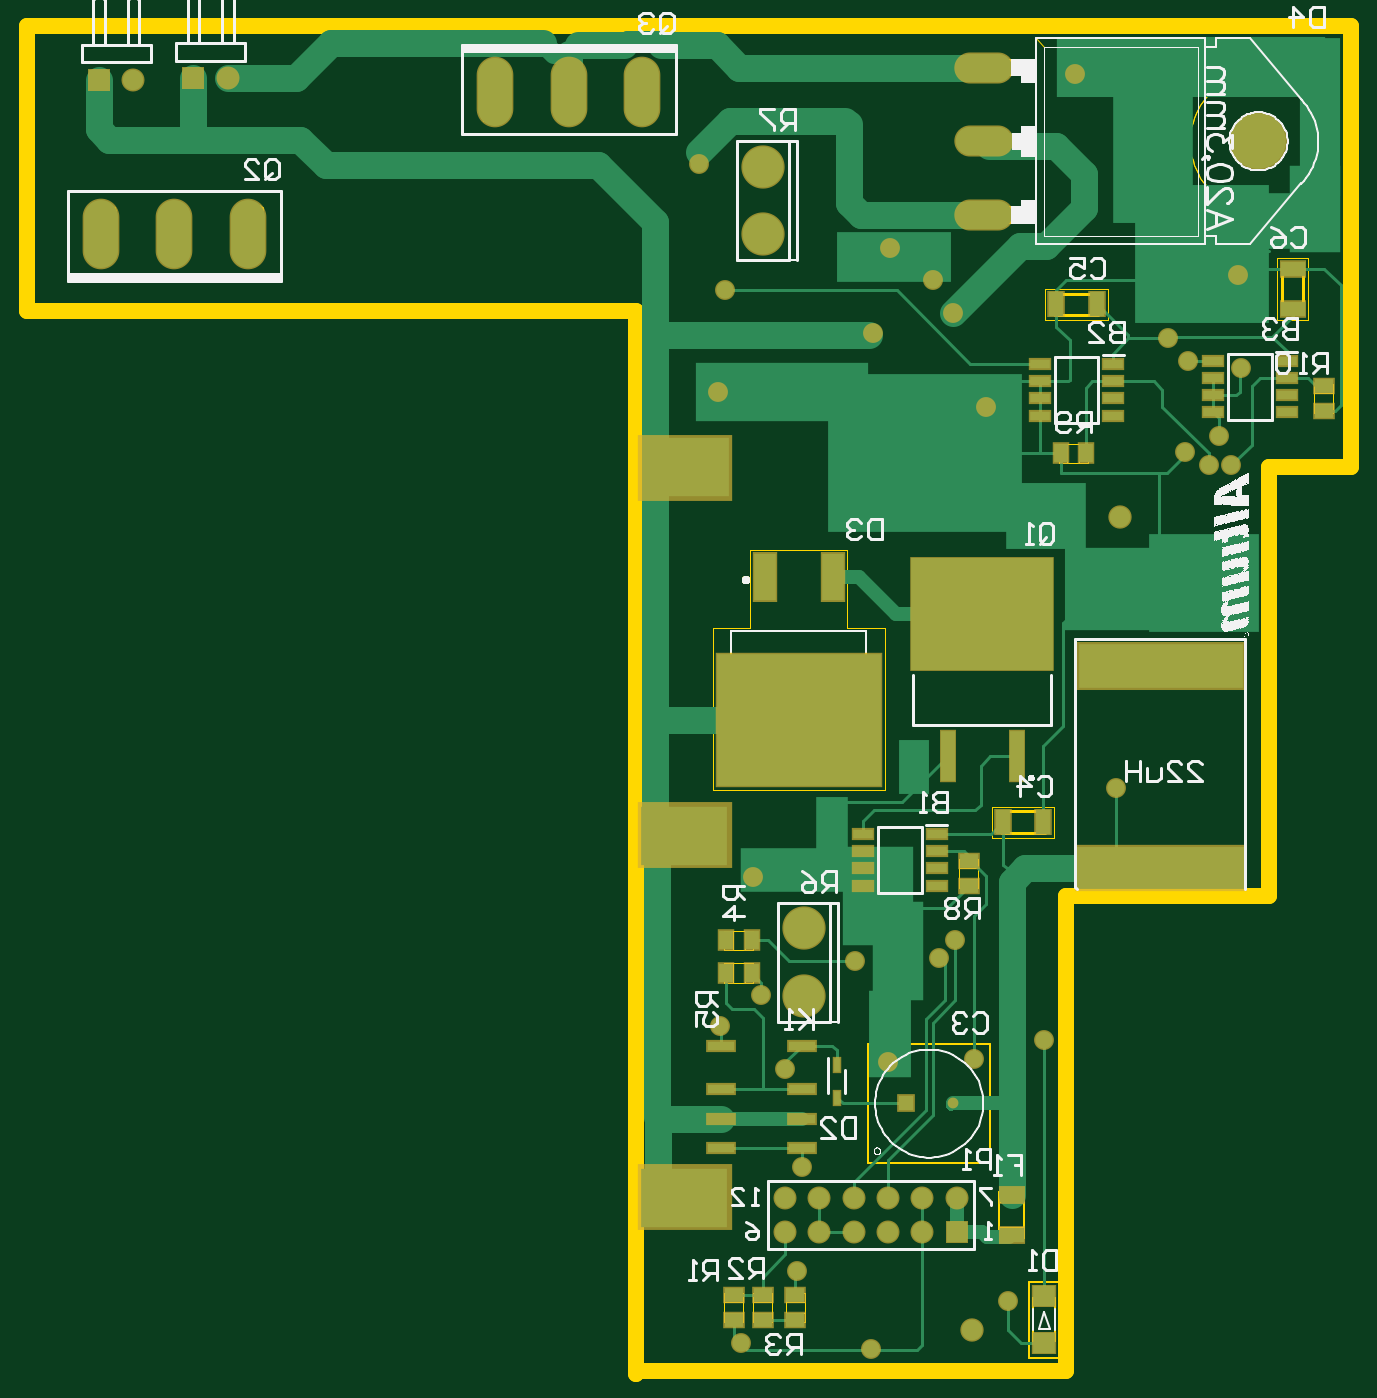
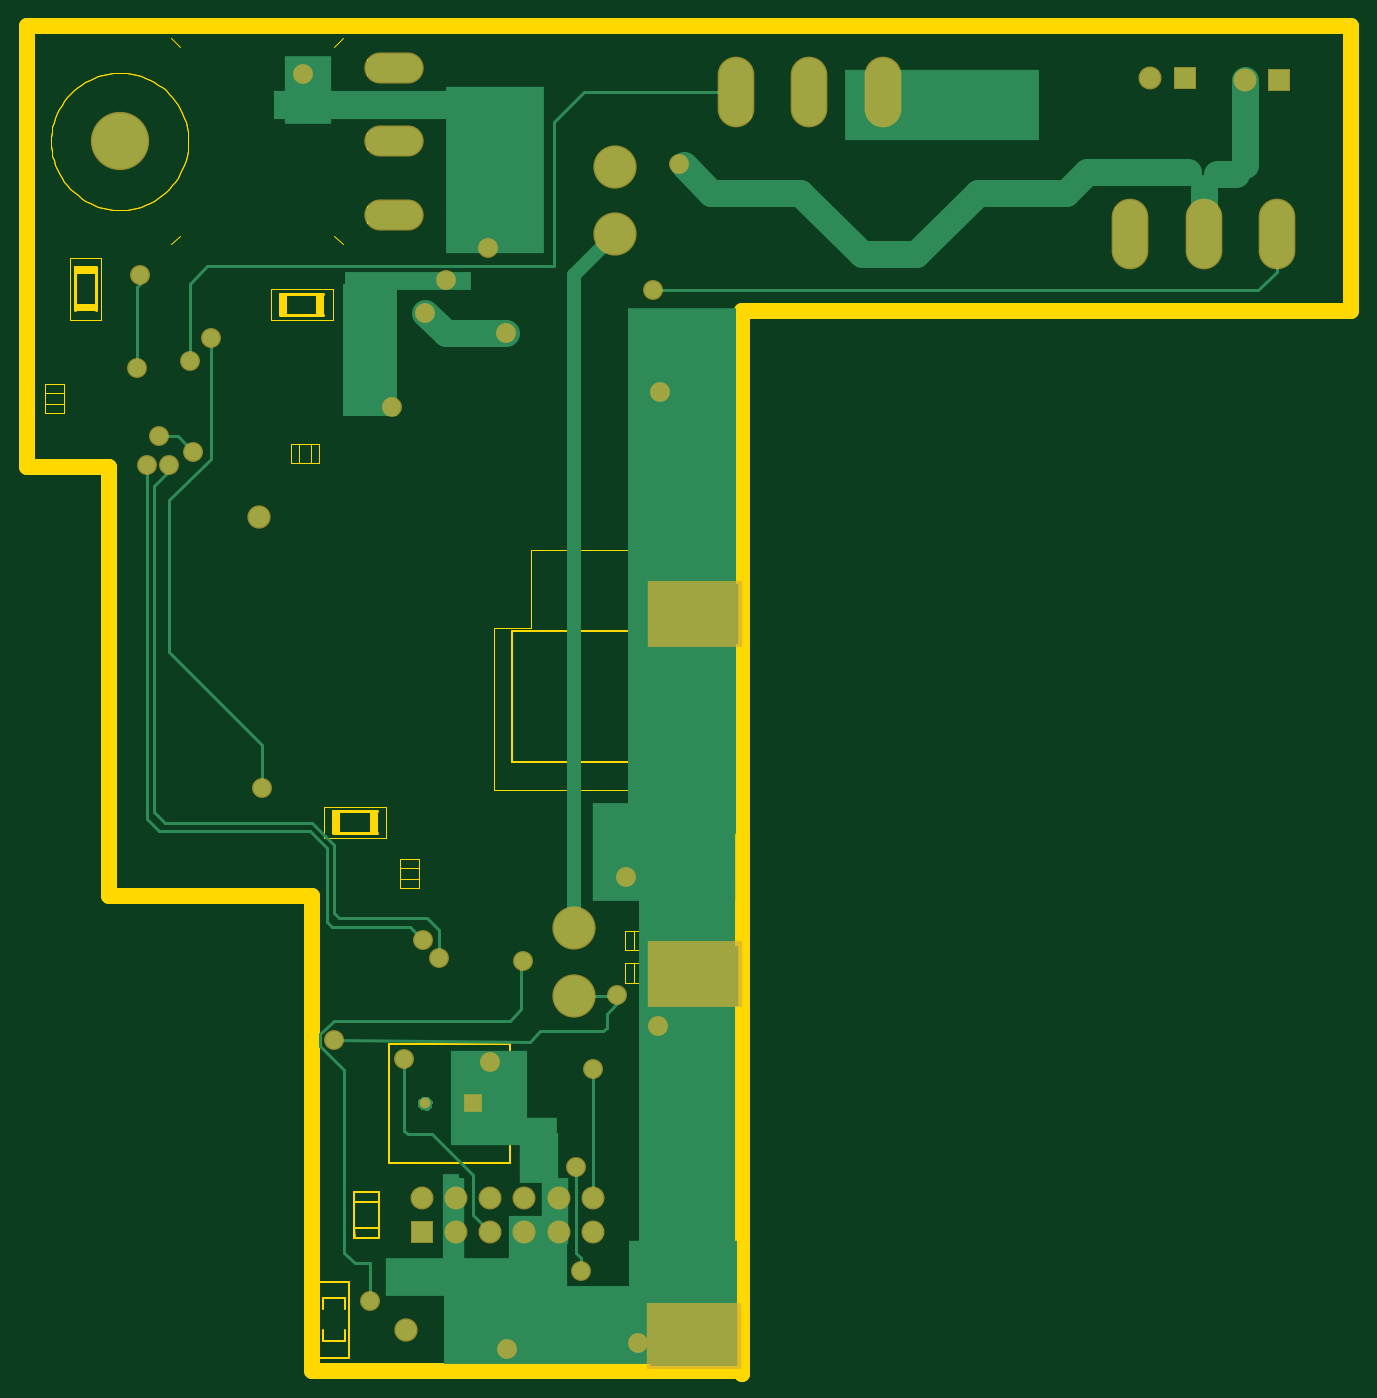
Circuit board: 7 layer files. Board 98.0 x 99.6 mm.
- bottom_copper: chicker.gbl (4777 bytes)
- bottom_mask: chicker.gbs (1481 bytes)
- outline: chicker.gm1 (9719 bytes)
- top_copper: chicker.gtl (9021 bytes)
- top_silk: chicker.gto (83062 bytes)
- paste: chicker.gtp (2160 bytes)
- top_mask: chicker.gts (2917 bytes)

=== bottom_copper: chicker.gbl ===
%FSTAX23Y23*%
%MOIN*%
%SFA1B1*%

%IPPOS*%
%ADD23C,0.078740*%
%ADD24C,0.039370*%
%ADD25C,0.010000*%
%ADD48C,0.118110*%
%ADD49R,0.059060X0.059060*%
%ADD50C,0.059060*%
%ADD51C,0.023620*%
%ADD52R,0.043620X0.043620*%
%ADD53O,0.099000X0.198000*%
%ADD54O,0.165000X0.082500*%
%ADD55C,0.162000*%
%ADD56C,0.060000*%
%ADD57C,0.050000*%
%ADD58R,0.255000X0.175000*%
%ADD59R,0.615000X0.230000*%
%ADD60R,0.485000X0.110000*%
%ADD61R,0.050000X0.250000*%
%ADD62R,0.045000X0.265000*%
%ADD63R,0.315000X0.255000*%
%ADD64R,0.170000X0.295000*%
%ADD65R,0.080000X0.195000*%
%ADD66R,0.180000X0.080000*%
%ADD67R,0.115000X0.145000*%
%ADD68R,0.225000X0.275000*%
%ADD69R,0.280000X1.135000*%
%ADD70R,0.415000X0.285000*%
%ADD71R,0.315000X1.535000*%
%ADD72R,0.135000X0.200000*%
%ADD73R,0.665000X0.085000*%
%ADD74R,0.285000X0.485000*%
%ADD75R,0.370000X0.055000*%
%ADD76R,0.160000X0.385000*%
%ADD77R,0.565000X0.205000*%
%LNchicker-1*%
%LPD*%
G36*
X14241Y01959D02*
X14229Y01947D01*
X1423Y0193*
X14242Y01919*
X14259Y0192*
X1427Y01932*
X1427Y01949*
X14257Y0196*
X14241Y01959*
G37*
G54D23*
X1198Y04475D02*
Y0461D01*
X11941Y0465D02*
X11886D01*
X11861Y04675D02*
Y04925D01*
X12321Y04655D02*
X12026D01*
X12381Y04595D02*
X12321Y04655D01*
X12977Y04415D02*
X1282D01*
X13496Y04675D02*
X13416Y04595D01*
X14191Y04185D02*
X14016D01*
X14251Y04245D02*
X14191Y04185D01*
X13157Y04595D02*
X12977Y04415D01*
X13416Y04595D02*
X13157D01*
X1282Y04415D02*
X1264Y04595D01*
X12381*
G54D24*
X13816Y0245D02*
Y04355D01*
X13696Y04475*
G54D25*
X14516Y02125D02*
X13946Y0212D01*
X13796Y0145D02*
Y0149D01*
X13811Y01505D02*
X13796Y0149D01*
X13811Y01505D02*
Y01755D01*
X13761Y01665D02*
Y0204D01*
X13946Y0212D02*
X13916Y0215D01*
X13731*
X13721Y0216*
Y022*
X13681Y0224*
X14411Y01365D02*
Y01475D01*
X14456D02*
X14411D01*
X14486Y01505D02*
X14456Y01475D01*
X14486Y01505D02*
Y02038D01*
X14556Y02108D02*
X14486Y02038D01*
X14556Y02108D02*
Y02141D01*
X14516Y02181*
X14004*
X13971Y02215*
Y0235*
X13966Y02355*
X14111Y01615D02*
X14061Y01565D01*
X14111Y01615D02*
Y0173D01*
X14231Y0185D02*
X14111Y0173D01*
X14301Y0185D02*
X14231D01*
X14311Y0186D02*
X14301Y0185D01*
X14311Y0186D02*
Y02055D01*
X14296Y02455D02*
X14256Y02415D01*
X14521Y02455D02*
X14296D01*
X14536Y0247D02*
X14521Y02455D01*
X14536Y0247D02*
Y02685D01*
X14586Y02735D02*
X14536Y02685D01*
X15026Y02735D02*
X14586D01*
X15061Y0277D02*
X15026Y02735D01*
X15061Y0277D02*
Y03785D01*
X14211Y02365D02*
Y02445D01*
X14246Y0248D02*
X14211Y02445D01*
X14501Y0248D02*
X14246D01*
X14516Y02495D02*
X14501Y0248D01*
X14516Y02495D02*
Y02693D01*
X14581Y02758D02*
X14516Y02693D01*
X15009Y02758D02*
X14581D01*
X15041Y0279D02*
X15009Y02758D01*
X15041Y0279D02*
Y0374D01*
X15001Y0378*
X13816Y02253D02*
X13693D01*
X13691Y02255*
X14726Y0286D02*
Y02985D01*
X14996Y03255D02*
X14726Y02985D01*
X14996Y03255D02*
Y037D01*
X14876Y0382*
Y0416*
X14936Y04105D02*
Y0433D01*
X13876Y048D02*
X13786Y0489D01*
X13345*
X13586Y0431D02*
X11821D01*
X11766Y04365*
Y04475*
X1198Y0461D02*
X11941Y0465D01*
X11886D02*
X11861Y04675D01*
X11981Y0461D02*
X1198D01*
X12026Y04655D02*
X11981Y0461D01*
X14936Y0433D02*
X14886Y0438D01*
X13876*
Y048*
X15091Y04085D02*
Y0432D01*
X15081Y0433*
X14971Y03885D02*
X14926Y0384D01*
X15011Y03885D02*
X14971D01*
G54D48*
X13696Y04475D03*
Y04671D03*
X13816Y02253D03*
Y0245D03*
G54D49*
X14261Y01565D03*
X12036Y0493D03*
X11761Y04925D03*
G54D50*
X14161Y01565D03*
X14061D03*
X13961D03*
X13861D03*
X13761D03*
X14261Y01665D03*
X14161D03*
X14061D03*
X13961D03*
X13861D03*
X13761D03*
X12136Y0493D03*
X11861Y04925D03*
G54D51*
X1425Y0194D03*
G54D52*
X14112Y0194D03*
G54D53*
X1198Y04475D03*
X11766D03*
X12195D03*
X13131Y0489D03*
X13345D03*
X12916D03*
G54D54*
X14341Y0453D03*
Y04745D03*
Y0496D03*
G54D55*
X15141Y04745D03*
G54D56*
X14306Y0128D03*
X14736Y0365D03*
G54D57*
X14516Y02125D03*
X13796Y0145D03*
X13811Y01755D03*
X13761Y0204D03*
X13691Y02255D03*
X14411Y01365D03*
X13966Y02355D03*
X14311Y0207D03*
X14256Y02415D03*
X15061Y038D03*
X14211Y02365D03*
X14996Y038D03*
X14726Y0286D03*
X14876Y0417D03*
X14936Y04105D03*
X13586Y0431D03*
X13511Y0468D03*
X14016Y04185D03*
X14251Y04245D03*
X14011Y01225D03*
X13631Y0124D03*
X13571Y02165D03*
X14061Y0206D03*
X13666Y026D03*
X13566Y04015D03*
X15091Y04085D03*
X15081Y04355D03*
X14926Y0384D03*
X15026Y03885D03*
X14606Y0494D03*
X14066Y04435D03*
X14191Y0434D03*
X14346Y0397D03*
G54D58*
X13463Y03367D03*
Y02312D03*
X13468Y01262D03*
G54D59*
X13888Y01295D03*
G54D60*
X14123Y01435D03*
G54D61*
X14176Y0161D03*
G54D62*
X14158Y01592D03*
G54D63*
X13498Y01412D03*
G54D64*
X13921Y01467D03*
G54D65*
X13871Y01627D03*
G54D66*
X13956Y0186D03*
G54D67*
X13918Y01782D03*
G54D68*
X14063Y01957D03*
G54D69*
X13486Y02022D03*
G54D70*
X13553Y02672D03*
G54D71*
X13503Y03492D03*
G54D72*
X14593Y04895D03*
G54D73*
X14358Y04852D03*
G54D74*
X14048Y04662D03*
G54D75*
X14301Y04337D03*
G54D76*
X14411Y04137D03*
G54D77*
X12743Y04852D03*
M02*
=== bottom_mask: chicker.gbs ===
%FSTAX23Y23*%
%MOIN*%
%SFA1B1*%

%IPPOS*%
%ADD90R,0.275000X0.195000*%
%ADD104C,0.126110*%
%ADD105R,0.067060X0.067060*%
%ADD106C,0.067060*%
%ADD107C,0.031620*%
%ADD108R,0.051620X0.051620*%
%ADD109O,0.107000X0.206000*%
%ADD110O,0.173000X0.090500*%
%ADD111C,0.170000*%
%ADD112C,0.068000*%
%ADD113C,0.058000*%
%LNchicker-1*%
%LPD*%
G54D90*
X13463Y03367D03*
Y02317D03*
X13468Y01262D03*
G54D104*
X13696Y04475D03*
Y04671D03*
X13816Y02253D03*
Y0245D03*
G54D105*
X14261Y01565D03*
X12036Y0493D03*
X11761Y04925D03*
G54D106*
X14161Y01565D03*
X14061D03*
X13961D03*
X13861D03*
X13761D03*
X14261Y01665D03*
X14161D03*
X14061D03*
X13961D03*
X13861D03*
X13761D03*
X12136Y0493D03*
X11861Y04925D03*
G54D107*
X1425Y0194D03*
G54D108*
X14112Y0194D03*
G54D109*
X1198Y04475D03*
X11766D03*
X12195D03*
X13131Y0489D03*
X13345D03*
X12916D03*
G54D110*
X14341Y0453D03*
Y04745D03*
Y0496D03*
G54D111*
X15141Y04745D03*
G54D112*
X14306Y0128D03*
X14736Y0365D03*
G54D113*
X14516Y02125D03*
X13796Y0145D03*
X13811Y01755D03*
X13761Y0204D03*
X13691Y02255D03*
X14411Y01365D03*
X13966Y02355D03*
X14311Y0207D03*
X14256Y02415D03*
X15061Y038D03*
X14211Y02365D03*
X14996Y038D03*
X14726Y0286D03*
X14876Y0417D03*
X14936Y04105D03*
X13586Y0431D03*
X13511Y0468D03*
X14016Y04185D03*
X14251Y04245D03*
X14011Y01225D03*
X13631Y0124D03*
X13571Y02165D03*
X14061Y0206D03*
X13666Y026D03*
X13566Y04015D03*
X15091Y04085D03*
X15081Y04355D03*
X14926Y0384D03*
X15026Y03885D03*
X14606Y0494D03*
X14066Y04435D03*
X14191Y0434D03*
X14346Y0397D03*
M02*
=== outline: chicker.gm1 (9719 bytes, source omitted) ===
=== top_copper: chicker.gtl (9021 bytes, source omitted) ===
=== top_silk: chicker.gto (83062 bytes, source omitted) ===
=== paste: chicker.gtp ===
%FSTAX23Y23*%
%MOIN*%
%SFA1B1*%

%IPPOS*%
%ADD10R,0.019690X0.039370*%
%ADD11R,0.078740X0.027560*%
%ADD12R,0.071000X0.044000*%
%ADD13R,0.062990X0.059060*%
%ADD14R,0.413390X0.326770*%
%ADD15R,0.041340X0.147640*%
%ADD16R,0.060040X0.027560*%
%ADD17R,0.043310X0.070870*%
%ADD18R,0.480310X0.383860*%
%ADD19R,0.062990X0.137800*%
%ADD20R,0.040000X0.055000*%
%ADD21R,0.070870X0.043310*%
%ADD22R,0.055000X0.040000*%
%LNchicker-1*%
%LPD*%
G36*
X14252Y03236D02*
X14322D01*
Y03301*
X14252*
Y03236*
G37*
G36*
X14156D02*
X14226D01*
Y03301*
X14156*
Y03236*
G37*
G36*
X14446Y03334D02*
X14516D01*
Y03398*
X14446*
Y03334*
G37*
G36*
X13665Y02946D02*
X13936D01*
Y03167*
X13665*
Y02946*
G37*
G36*
X14446Y03236D02*
X14516D01*
Y03301*
X14446*
Y03236*
G37*
G36*
X14349D02*
X14419D01*
Y03301*
X14349*
Y03236*
G37*
G36*
Y03334D02*
X14419D01*
Y03398*
X14349*
Y03334*
G37*
G36*
Y03431D02*
X14419D01*
Y03496*
X14349*
Y03431*
G37*
G36*
X14252D02*
X14322D01*
Y03496*
X14252*
Y03431*
G37*
G36*
X14156D02*
X14226D01*
Y03496*
X14156*
Y03431*
G37*
G36*
X14252Y03334D02*
X14322D01*
Y03398*
X14252*
Y03334*
G37*
G36*
X14156D02*
X14226D01*
Y03398*
X14156*
Y03334*
G37*
G36*
X14446Y03431D02*
X14516D01*
Y03496*
X14446*
Y03431*
G37*
G54D10*
X13911Y01957D03*
Y02052D03*
G54D11*
X13573Y01895D03*
Y01809D03*
X13809Y01895D03*
Y01809D03*
X13573Y01982D03*
X13809D03*
X13573Y02108D03*
X13809D03*
G54D12*
X14421Y01674D03*
Y01556D03*
G54D13*
X14516Y01378D03*
Y01241D03*
G54D14*
X14336Y03366D03*
G54D15*
X14236Y02953D03*
X14436D03*
G54D16*
X13989Y02725D03*
Y02675D03*
Y02625D03*
Y02575D03*
X14203D03*
Y02625D03*
Y02675D03*
Y02725D03*
X14504Y04095D03*
Y04045D03*
Y03995D03*
Y03945D03*
X14718D03*
Y03995D03*
Y04045D03*
Y04095D03*
X15009Y04105D03*
Y04055D03*
Y04005D03*
Y03955D03*
X15223D03*
Y04005D03*
Y04055D03*
Y04105D03*
G54D17*
X14396Y0276D03*
X14514D03*
X1467Y0427D03*
X14552D03*
G54D18*
X13801Y03057D03*
G54D19*
X13701Y03474D03*
X13901D03*
G54D20*
X14638Y03835D03*
X14564D03*
X13663Y0232D03*
X13589D03*
Y02415D03*
X13663D03*
G54D21*
X15241Y04255D03*
Y04374D03*
G54D22*
X13791Y01382D03*
Y01308D03*
X13611D03*
Y01382D03*
X13696Y01308D03*
Y01382D03*
X15331Y04032D03*
Y03958D03*
X14296Y02647D03*
Y02573D03*
M02*
=== top_mask: chicker.gts ===
%FSTAX23Y23*%
%MOIN*%
%SFA1B1*%

%IPPOS*%
%ADD88R,0.500000X0.135000*%
%ADD89R,0.495000X0.140000*%
%ADD90R,0.275000X0.195000*%
%ADD91R,0.027690X0.047370*%
%ADD92R,0.086740X0.035560*%
%ADD93R,0.079000X0.052000*%
%ADD94R,0.070990X0.067060*%
%ADD95R,0.421390X0.334770*%
%ADD96R,0.049340X0.155640*%
%ADD97R,0.068040X0.035560*%
%ADD98R,0.051310X0.078870*%
%ADD99R,0.488320X0.391860*%
%ADD100R,0.070990X0.145790*%
%ADD101R,0.048000X0.063000*%
%ADD102R,0.078870X0.051310*%
%ADD103R,0.063000X0.048000*%
%ADD104C,0.126110*%
%ADD105R,0.067060X0.067060*%
%ADD106C,0.067060*%
%ADD107C,0.031620*%
%ADD108R,0.051620X0.051620*%
%ADD109O,0.107000X0.206000*%
%ADD110O,0.173000X0.090500*%
%ADD111C,0.170000*%
%ADD112C,0.068000*%
%ADD113C,0.058000*%
%LNchicker-1*%
%LPD*%
G54D88*
X14856Y02627D03*
G54D89*
X14853Y03215D03*
G54D90*
X13468Y01667D03*
Y02722D03*
Y03792D03*
G54D91*
X13911Y01957D03*
Y02052D03*
G54D92*
X13573Y01895D03*
Y01809D03*
X13809Y01895D03*
Y01809D03*
X13573Y01982D03*
X13809D03*
X13573Y02108D03*
X13809D03*
G54D93*
X14421Y01674D03*
Y01556D03*
G54D94*
X14516Y01378D03*
Y01241D03*
G54D95*
X14336Y03366D03*
G54D96*
X14236Y02953D03*
X14436D03*
G54D97*
X13989Y02725D03*
Y02675D03*
Y02625D03*
Y02575D03*
X14203D03*
Y02625D03*
Y02675D03*
Y02725D03*
X14504Y04095D03*
Y04045D03*
Y03995D03*
Y03945D03*
X14718D03*
Y03995D03*
Y04045D03*
Y04095D03*
X15009Y04105D03*
Y04055D03*
Y04005D03*
Y03955D03*
X15223D03*
Y04005D03*
Y04055D03*
Y04105D03*
G54D98*
X14396Y0276D03*
X14514D03*
X1467Y0427D03*
X14552D03*
G54D99*
X13801Y03057D03*
G54D100*
X13701Y03474D03*
X13901D03*
G54D101*
X14638Y03835D03*
X14564D03*
X13663Y0232D03*
X13589D03*
Y02415D03*
X13663D03*
G54D102*
X15241Y04255D03*
Y04374D03*
G54D103*
X13791Y01382D03*
Y01308D03*
X13611D03*
Y01382D03*
X13696Y01308D03*
Y01382D03*
X15331Y04032D03*
Y03958D03*
X14296Y02647D03*
Y02573D03*
G54D104*
X13696Y04475D03*
Y04671D03*
X13816Y02253D03*
Y0245D03*
G54D105*
X14261Y01565D03*
X12036Y0493D03*
X11761Y04925D03*
G54D106*
X14161Y01565D03*
X14061D03*
X13961D03*
X13861D03*
X13761D03*
X14261Y01665D03*
X14161D03*
X14061D03*
X13961D03*
X13861D03*
X13761D03*
X12136Y0493D03*
X11861Y04925D03*
G54D107*
X1425Y0194D03*
G54D108*
X14112Y0194D03*
G54D109*
X1198Y04475D03*
X11766D03*
X12195D03*
X13131Y0489D03*
X13345D03*
X12916D03*
G54D110*
X14341Y0453D03*
Y04745D03*
Y0496D03*
G54D111*
X15141Y04745D03*
G54D112*
X14306Y0128D03*
X14736Y0365D03*
G54D113*
X14516Y02125D03*
X13796Y0145D03*
X13811Y01755D03*
X13761Y0204D03*
X13691Y02255D03*
X14411Y01365D03*
X13966Y02355D03*
X14311Y0207D03*
X14256Y02415D03*
X15061Y038D03*
X14211Y02365D03*
X14996Y038D03*
X14726Y0286D03*
X14876Y0417D03*
X14936Y04105D03*
X13586Y0431D03*
X13511Y0468D03*
X14016Y04185D03*
X14251Y04245D03*
X14011Y01225D03*
X13631Y0124D03*
X13571Y02165D03*
X14061Y0206D03*
X13666Y026D03*
X13566Y04015D03*
X15091Y04085D03*
X15081Y04355D03*
X14926Y0384D03*
X15026Y03885D03*
X14606Y0494D03*
X14066Y04435D03*
X14191Y0434D03*
X14346Y0397D03*
M02*
